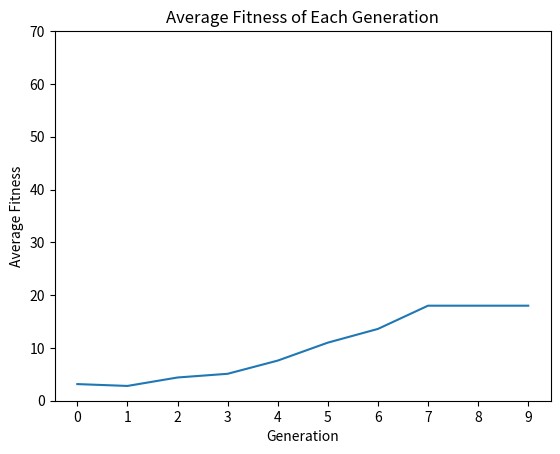

Write the Python code that produced this figure.
import random as r
import math as m
import matplotlib.pyplot as plt

# Declaring variables for the knapsack problem
numOfItems = 8
minWeight = 1
maxWeight = 6
minValue = 1
maxValue = 10
capacity = 11

# Declaring variables for the genetic algorithm
populationSize = 20
population = []
crossoverRate = 0.9
mutationRate = 0.1
generations = 10
averageFitnessOfGenerations = []

# Create the items that can be put in the knapsack
weight = [0] * numOfItems
value = [0] * numOfItems
for i in range(numOfItems): 
    weight[i] = r.randint(minWeight, maxWeight)
    value[i] = r.randint(minValue, maxValue)
    
print("The maximum weight of the knapsack is: " + str(capacity))
print("The weight of the items is: ", weight)
print("The value of the items is: ", value)

# Create the initial population
def createCandidate():
    candidate = ''
    for i in range(numOfItems):
        candidate += str(r.randint(0, 1))
    return candidate

for i in range(populationSize):
    population.append(createCandidate())
    
#print("The initial population is: ", population)

# Find the fitness of each candidate and sort the population based on the fitness
'''
This fitness function with find the total weight and value of each candidate.
If the total weight of the candidate is greater than the knapsacks capacity,
the fitness is automatically set to 0. Otherwise, the fitness is set to the 
total value. I plan to change the fitness function to not only just look at 
total value, but also how much of the knapsack's capacity is utilized.
'''
def fitness(candidate):
    totalWeight = 0
    totalValue = 0
    for i in range(len(candidate)):
        if candidate[i] == '1':
            totalWeight += weight[i]
            totalValue += value[i]
    if totalWeight > capacity:
        return 0
    else:
        return totalValue
    
def findAverageFitness():
    totalFitness = 0
    for i in range(populationSize):
        totalFitness += fitness(population[i])
    avg = totalFitness / populationSize
    averageFitnessOfGenerations.append(avg)
    return str(avg)
    
#population.sort(key = lambda x: fitness(x))

#print("The sorted population is: ", population)

# Create the next generation
'''
The crossover function randomly selects a "spliting point," and splits both
candidates at this point. The new candidate will consist of the first
candidate' selections before the splitting point, and the second candidate's
selections after the splitting point.
'''
def crossover(candidate1, candidate2):
    split = r.randint(1, numOfItems - 1)
    newCandidate = candidate1[:split] + candidate2[split:]
    return newCandidate

'''
The mutate function randomly selects one of the candidate's indexes and swaps
it to 0 if it is 1 and to 1 if it is 0.
'''
def mutate(candidate):
    mutatedIndex = r.randint(0, numOfItems - 1)
    if candidate[mutatedIndex] == '1':
        newCandidate = candidate[:mutatedIndex] + '0' + candidate[mutatedIndex + 1:]
    else:
        newCandidate = candidate[:mutatedIndex] + '1' + candidate[mutatedIndex + 1:]
    return newCandidate

'''
The tournamentSelection will take a random sample of the population as a
parameter and return the candidate with the highest fitness. This function
will be ran multiple times to create the next generation.
'''
def tournamentSelection():
    r.shuffle(population)
    candidates = population[:m.floor(populationSize * .1)]
    winner = candidates[0]
    for i in range(1, len(candidates)):
        if fitness(candidates[i]) > fitness(winner):
            winner = candidates[i]
    return winner

'''
The createNewCandidate function will create a new candidate based on the
crossover and mutation rates. If the crossover rate is met, the function will
create a new candidate by crossing over two parents. If the mutation rate is
met, the function will mutate the new candidate. If neither rate is met, the
function will create a new candidate by selecting a random candidate from the
population.
'''
def createNewChild():
    doCrossover = False
    doMutate = False
    if r.random() < crossoverRate:
        crossover = True
    if r.random() < mutationRate:
        mutate = True
    if doCrossover:
        parent1 = tournamentSelection()
        parent2 = tournamentSelection()
        child = crossover(parent1, parent2)
        if doMutate:
            return mutate(child)
        else:
            return child
    else:
        child = tournamentSelection()
        if doMutate:
            return mutate(child)
        else:
            return child
        
# Create the next generation
'''
The createNewGeneration function will create a new generation of candidates
based on the createNewChild function.
'''
def createNewGeneration():
    global population
    newPopulation = []
    for i in range(populationSize):
        newPopulation.append(createNewChild())
    population = newPopulation

# Print the generations stats
def displayGeneration(currentGeneration):
    print("---Generation " + str(currentGeneration) + "---")
    population.sort(key = lambda x : fitness(x), reverse=True)
    print("Top ten candidates: ", population[:10])
    print("The fitness of the best candidate is: ", fitness(population[0]))
    print("The average fitness of this generation is: " + findAverageFitness())

# Main loop
for i in range(generations - 1):
    displayGeneration(i + 1)
    createNewGeneration()
displayGeneration(generations)

# Print the best candidate
population.sort(key = lambda x : fitness(x), reverse=True)
print("The optimal solution is: ", population[0])

# Plot the average fitness of each generation
plt.plot(averageFitnessOfGenerations)
plt.xlabel('Generation')
plt.xticks(range(0, generations))
plt.ylabel('Average Fitness')
plt.yticks(range(0, maxValue * numOfItems, 10))
plt.title('Average Fitness of Each Generation')
plt.show()
print(len(averageFitnessOfGenerations))
